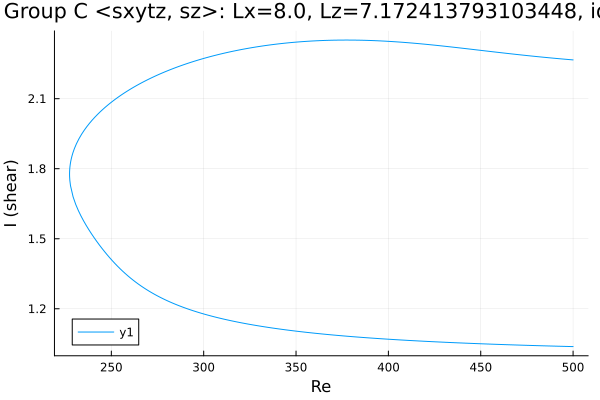

The file beside this chart, header and first rows:
Re, shear
500.0, 2.266
500, 2.266
498.6, 2.267
497.2, 2.268
495.7, 2.269
494.3, 2.27
492.9, 2.271
491.5, 2.272
490.1, 2.273
488.7, 2.274
487.3, 2.275
485.8, 2.276
484.4, 2.277
483, 2.278
481.6, 2.28
480.2, 2.281
478.8, 2.282
477.4, 2.283
475.9, 2.284
475.2, 2.285
473.7, 2.286
472.3, 2.287
471.1, 2.288
469.7, 2.289
468.3, 2.291
466.9, 2.292
465.5, 2.293
464.1, 2.294
462.6, 2.296
461.2, 2.297
459.8, 2.298
458.4, 2.299
457, 2.301
455.6, 2.302
454.2, 2.303
452.7, 2.305
451.3, 2.306
449.9, 2.307
448.5, 2.308
447.1, 2.31
445.7, 2.311
444.3, 2.312
444.1, 2.313
442.7, 2.314
441.3, 2.315
439.9, 2.316
438.5, 2.318
437, 2.319
435.6, 2.32
434.2, 2.321
432.8, 2.323
431.4, 2.324
430, 2.325
428.6, 2.326
427.2, 2.328
425.7, 2.329
424.3, 2.33
422.9, 2.331
421.5, 2.332
420.1, 2.333
... 400 more rows
